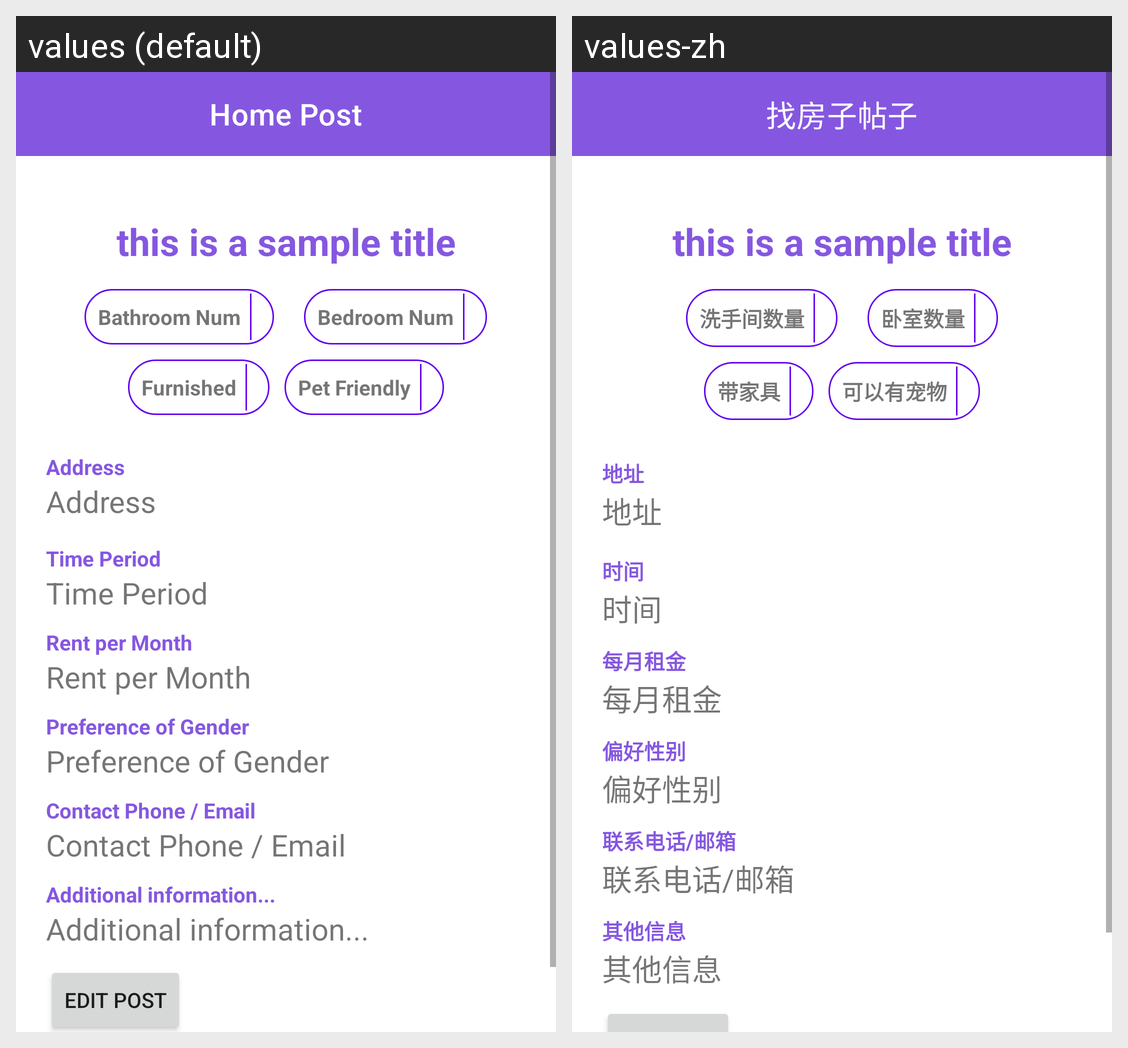

The same Android screen rendered under two of its app's locales, left to right. List the strings drawn on it with the default value and each locale's translation.
Android screen res/layout/activity_home_post.xml rendered under 2 locales, left to right: values (default), values-zh. Device: Nexus 5 (rendered at 1080×1920; each locale shown at half size, 540×960, under a caption strip naming it); theme Theme.EasySublet.
Strings drawn on this screen, with the default value and each locale's value (text and hints the layout hard-codes, and strings that could not be matched under every locale, appear in the picture but are not listed):

home_post
  values: Home Post
  values-zh: 找房子帖子

bathroom
  values: Bathroom Num
  values-zh: 洗手间数量

bedroom
  values: Bedroom Num
  values-zh: 卧室数量

furnished
  values: Furnished
  values-zh: 带家具

pet
  values: Pet Friendly
  values-zh: 可以有宠物

address
  values: Address
  values-zh: 地址

time_period
  values: Time Period
  values-zh: 时间

rent
  values: Rent per Month
  values-zh: 每月租金

preference_of_gender
  values: Preference of Gender
  values-zh: 偏好性别

contact
  values: Contact Phone / Email
  values-zh: 联系电话/邮箱

other_info
  values: Additional information...
  values-zh: 其他信息
